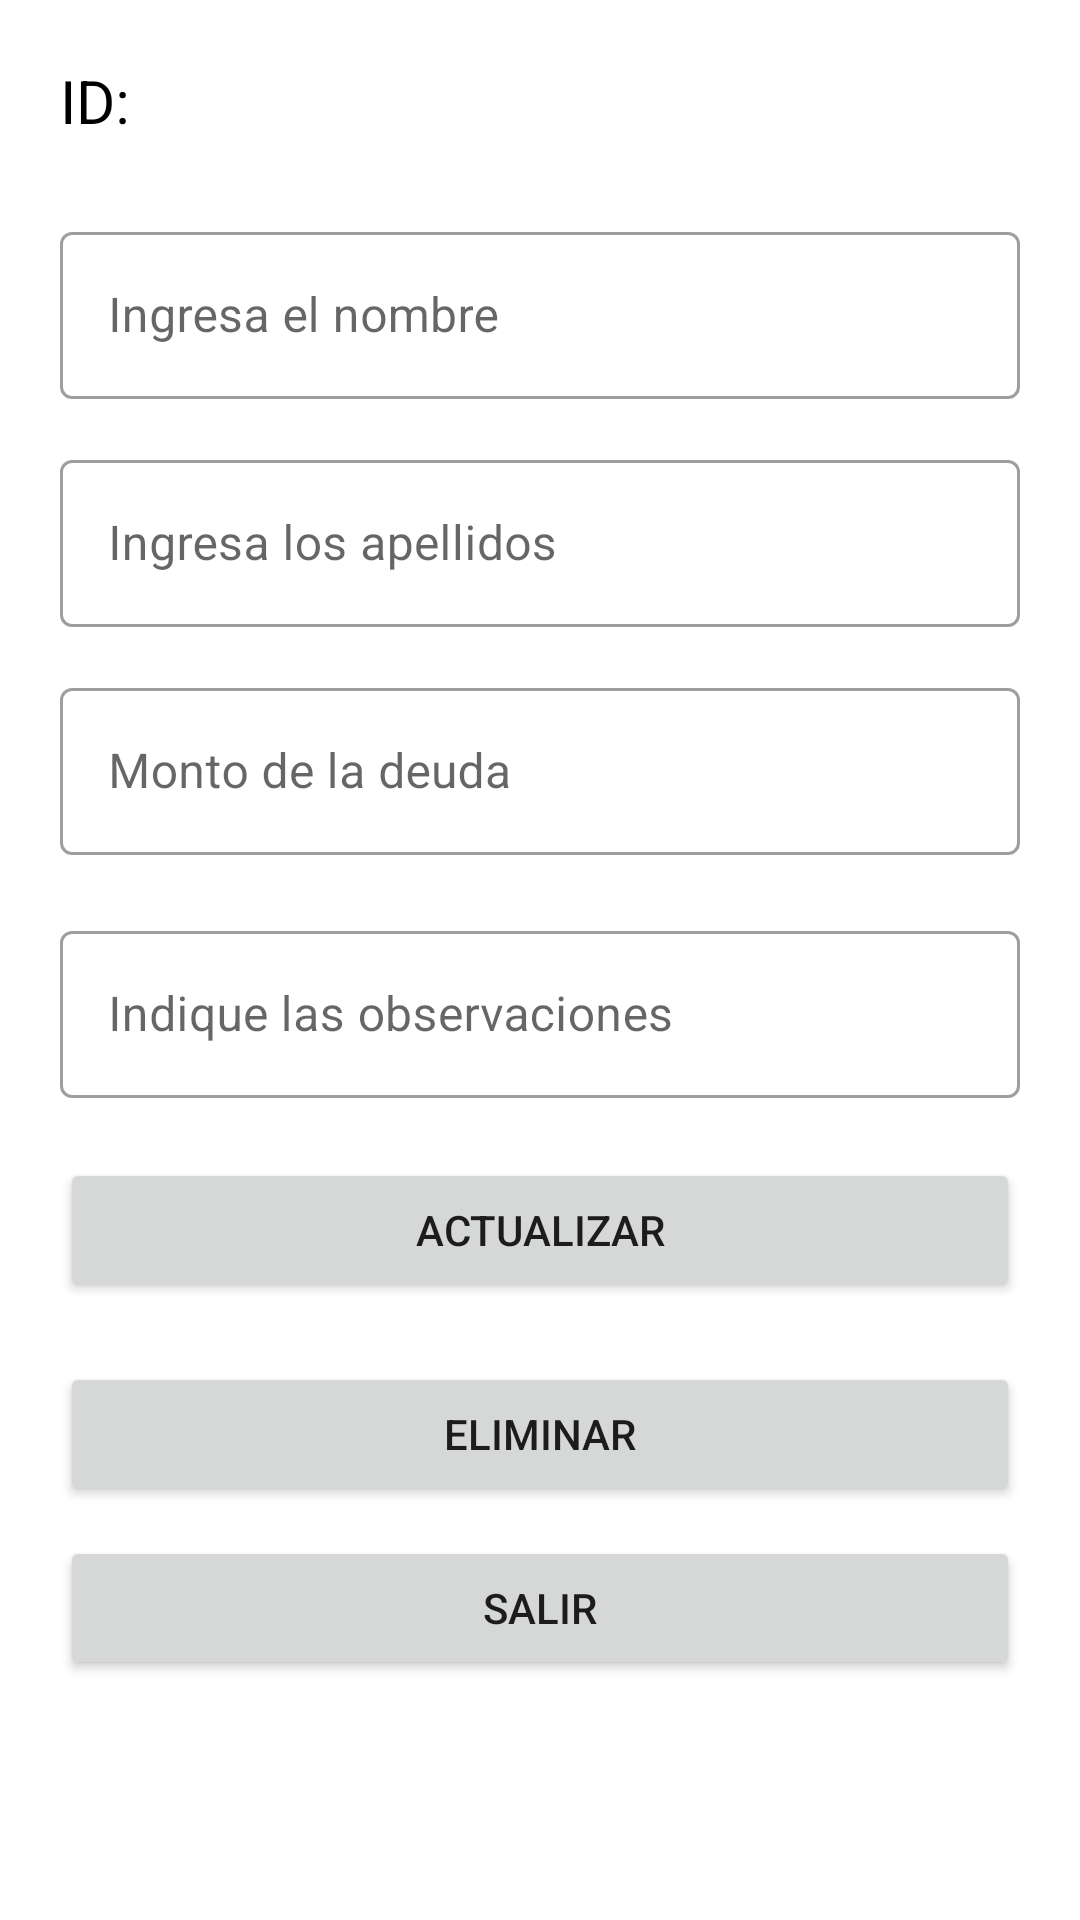

This screen was rendered from an Android layout file. Write that file and the resources it references.
<!-- AndroidManifest.xml: application theme Theme.ProyectoBD -->
<!-- res/layout/dialog_update_deudor.xml -->
<?xml version="1.0" encoding="utf-8"?>
<LinearLayout
    xmlns:android="http://schemas.android.com/apk/res/android" android:layout_width="match_parent"
    android:orientation="vertical"
    android:layout_height="match_parent">

    <ScrollView
        android:layout_width="match_parent"
        android:layout_height="match_parent">

        <LinearLayout
            android:layout_width="match_parent"
            android:layout_height="wrap_content"
            android:orientation="vertical">

            <TextView
                android:id="@+id/textView_idCliente_update"
                android:layout_width="match_parent"
                android:layout_height="wrap_content"
                android:layout_marginStart="20dp"
                android:layout_marginTop="20dp"
                android:layout_marginEnd="20dp"
                android:layout_marginBottom="5dp"
                android:text="@string/id"
                android:textColor="@color/black"
                android:textSize="20sp" />

            <com.google.android.material.textfield.TextInputLayout
                android:id="@+id/textInputLayout_nombre_update"
                style="@style/Widget.MaterialComponents.TextInputLayout.OutlinedBox"
                android:layout_width="match_parent"
                android:layout_height="wrap_content"
                android:layout_marginStart="20dp"
                android:layout_marginTop="20dp"
                android:layout_marginEnd="20dp"
                android:layout_marginBottom="5dp"
                android:hint="@string/ingresa_el_nombre">

                <com.google.android.material.textfield.TextInputEditText
                    android:layout_width="match_parent"
                    android:layout_height="wrap_content"
                    android:inputType="textPersonName"
                    android:maxLength="75" />
            </com.google.android.material.textfield.TextInputLayout>

            <com.google.android.material.textfield.TextInputLayout
                android:id="@+id/textInputLayout_apellidos_update"
                style="@style/Widget.MaterialComponents.TextInputLayout.OutlinedBox"
                android:layout_width="match_parent"
                android:layout_height="wrap_content"
                android:layout_marginStart="20dp"
                android:layout_marginTop="10dp"
                android:layout_marginEnd="20dp"
                android:layout_marginBottom="5dp"
                android:hint="@string/apellidos">

                <com.google.android.material.textfield.TextInputEditText
                    android:layout_width="match_parent"
                    android:layout_height="wrap_content"
                    android:inputType="textPersonName"
                    android:maxLength="75" />
            </com.google.android.material.textfield.TextInputLayout>


            <com.google.android.material.textfield.TextInputLayout
                android:id="@+id/textInputLayout_monto_update"
                style="@style/Widget.MaterialComponents.TextInputLayout.OutlinedBox"
                android:layout_width="match_parent"
                android:layout_height="wrap_content"
                android:layout_marginStart="20dp"
                android:layout_marginTop="10dp"
                android:layout_marginEnd="20dp"
                android:layout_marginBottom="10dp"
                android:hint="@string/monto_de_la_deuda">

                <com.google.android.material.textfield.TextInputEditText
                    android:layout_width="match_parent"
                    android:layout_height="wrap_content"
                    android:inputType="numberDecimal" />
            </com.google.android.material.textfield.TextInputLayout>

            <com.google.android.material.textfield.TextInputLayout
                android:id="@+id/textInputLayout_observaciones_update"
                style="@style/Widget.MaterialComponents.TextInputLayout.OutlinedBox"
                android:layout_width="match_parent"
                android:layout_height="wrap_content"
                android:layout_marginStart="20dp"
                android:layout_marginTop="10dp"
                android:layout_marginEnd="20dp"
                android:layout_marginBottom="10dp"
                android:hint="@string/observaciones">

                <com.google.android.material.textfield.TextInputEditText
                    android:layout_width="match_parent"
                    android:layout_height="wrap_content"
                    android:inputType="textMultiLine" />
            </com.google.android.material.textfield.TextInputLayout>

            <Button
                android:id="@+id/button_actualizar_update"
                android:layout_width="match_parent"
                android:layout_height="wrap_content"
                android:layout_marginStart="20dp"
                android:layout_marginTop="10dp"
                android:layout_marginEnd="20dp"
                android:layout_marginBottom="10dp"
                android:paddingTop="10dp"
                android:paddingBottom="10dp"
                android:text="@string/actualizar" />

            <Button
                android:id="@+id/button_eliminar_update"
                android:layout_width="match_parent"
                android:layout_height="wrap_content"
                android:layout_marginStart="20dp"
                android:layout_marginTop="10dp"
                android:layout_marginEnd="20dp"
                android:layout_marginBottom="10dp"
                android:paddingTop="10dp"
                android:paddingBottom="10dp"
                android:text="@string/eliminar" />

            <Button
                android:id="@+id/button_salir_update"
                android:layout_width="match_parent"
                android:layout_height="wrap_content"
                android:layout_marginStart="20dp"
                android:layout_marginEnd="20dp"
                android:layout_marginBottom="15dp"
                android:paddingTop="10dp"
                android:paddingBottom="10dp"
                android:text="@string/salir" />

        </LinearLayout>
    </ScrollView>

</LinearLayout>
<!-- resources referenced by this layout -->
<resources>
  <string name="actualizar">Actualizar</string>
  <string name="apellidos">Ingresa los apellidos</string>
  <string name="eliminar">Eliminar</string>
  <string name="id">ID:</string>
  <string name="ingresa_el_nombre">Ingresa el nombre</string>
  <string name="monto_de_la_deuda">Monto de la deuda</string>
  <string name="observaciones">Indique las observaciones</string>
  <string name="salir">Salir</string>
  <style name="Theme.ProyectoBD" parent="Theme.MaterialComponents.DayNight.DarkActionBar">
          
          <item name="colorPrimary">@color/purple_500</item>
          <item name="colorPrimaryVariant">@color/purple_700</item>
          <item name="colorOnPrimary">@color/white</item>
          
          <item name="colorSecondary">@color/teal_200</item>
          <item name="colorSecondaryVariant">@color/teal_700</item>
          <item name="colorOnSecondary">@color/black</item>
          
          <item name="android:statusBarColor" tools:targetApi="l">?attr/colorPrimaryVariant</item>
          
      </style>
  <!-- not gathered from this repository: default colours our renderer supplied (Android Studio template values) -->
  <color name="purple_500">#FF6200EE</color>
  <color name="purple_700">#FF3700B3</color>
  <color name="teal_200">#FF03DAC5</color>
  <color name="teal_700">#FF018786</color>
  <color name="black">#FF000000</color>
  <color name="white">#FFFFFFFF</color>
</resources>
